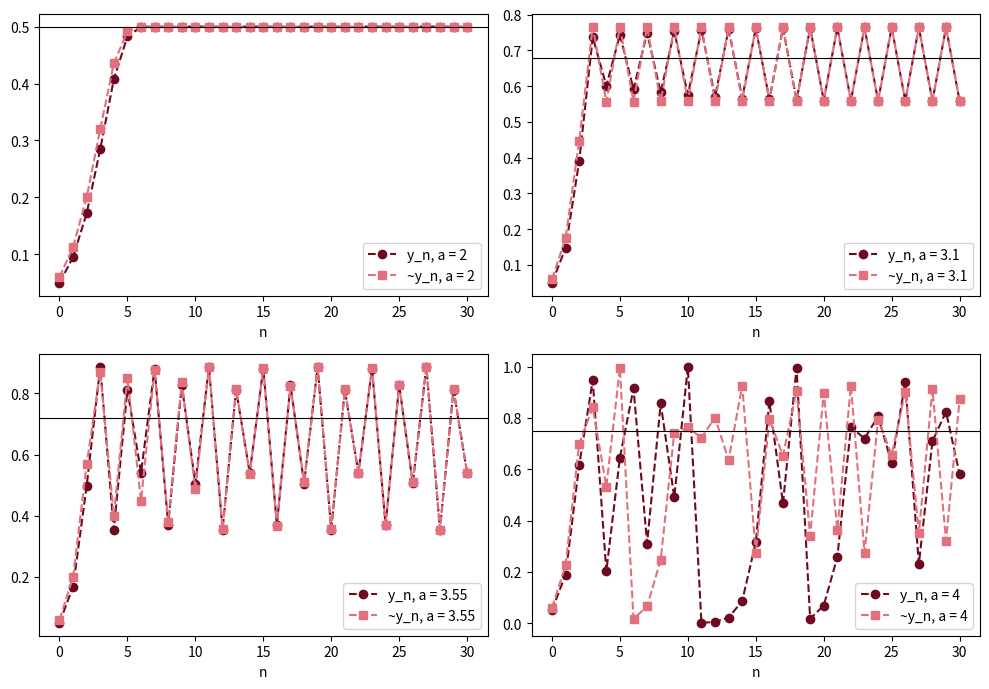

The matplotlib source for this figure:
# Fig. 1.24: Sensitivity to the initial value (book, Section 1.3, Eq. 1.28)
# y_{n+1} = a y_n (1 - y_n) with y_0 = 0.05 and ~y_0 = 0.06 for a = 2, 3.1, 3.55, 4
# (c) 2026 Philipp Kügler · Program for the book "Dynamical Systems in the Life Sciences" · MIT License (see LICENSE)
import numpy as np
import matplotlib.pyplot as plt

N = 30
n = np.arange(N + 1)

def folge(a, y0):
    y = np.zeros(N + 1)
    y[0] = y0
    for k in range(N):
        y[k + 1] = a * y[k] * (1 - y[k])
    return y

fig, axs = plt.subplots(2, 2, figsize=(10, 7))
for ax, a in zip(axs.flat, [2, 3.1, 3.55, 4]):
    y, yt = folge(a, 0.05), folge(a, 0.06)
    ax.plot(n, y, "o--", color=(0.43, 0.04, 0.12), label=f"y_n, a = {a}")
    ax.plot(n, yt, "s--", color=(0.89, 0.44, 0.49), label=f"~y_n, a = {a}")
    ax.axhline(1 - 1 / a, color="k", lw=0.8)
    ax.set_xlabel("n"); ax.legend(loc="lower right")
    print(f"a = {a}:  |y_30 - ~y_30| = {abs(y[N] - yt[N]):.4f}")
plt.tight_layout()
plt.show()
